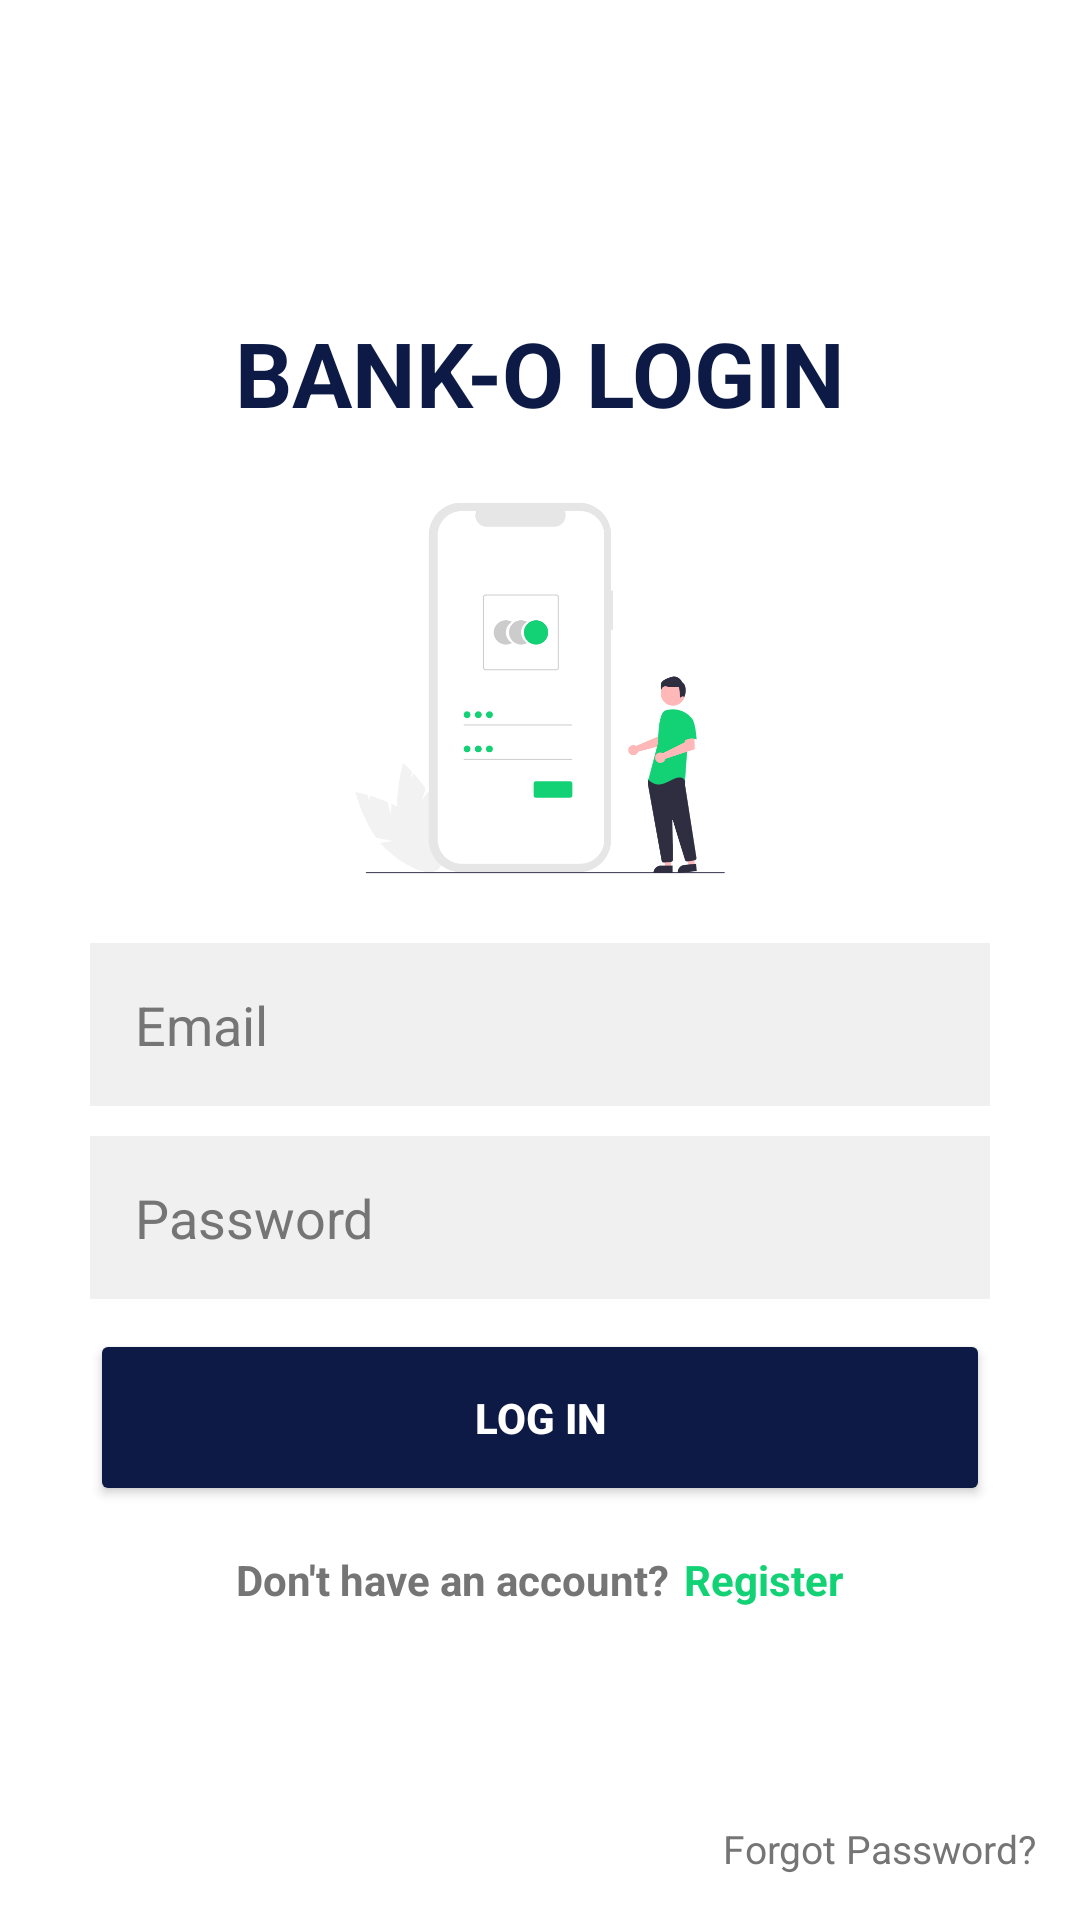

This screen was rendered from an Android layout file. Write that file and the resources it references.
<!-- AndroidManifest.xml: application theme Theme.Bank_o_app -->
<!-- res/layout/activity_login.xml -->
<?xml version="1.0" encoding="utf-8"?>
<RelativeLayout xmlns:android="http://schemas.android.com/apk/res/android"
    xmlns:app="http://schemas.android.com/apk/res-auto"
    xmlns:tools="http://schemas.android.com/tools"
    android:layout_width="match_parent"
    android:layout_height="match_parent"
    android:background="@color/white"
    tools:context=".login">

    <LinearLayout
        android:layout_width="match_parent"
        android:layout_height="match_parent"
        android:gravity="center"
        android:orientation="vertical"
        android:paddingLeft="30dp"
        android:paddingRight="30dp">

        <TextView
            android:id="@+id/bank_o_login_title"
            android:layout_width="match_parent"
            android:layout_height="wrap_content"
            android:text="@string/bank_o_login_title"
            android:textAlignment="center"
            android:textColor="@color/primary_color"
            android:textSize="30sp"
            android:textStyle="bold" />

        <ImageView
            android:id="@+id/login_img"
            android:layout_width="wrap_content"
            android:layout_height="150dp"
            android:layout_marginTop="10dp"
            android:src="@drawable/login_img"
            tools:ignore="ContentDescription" />

        <EditText
            android:id="@+id/enter_email"
            android:layout_width="match_parent"
            android:layout_height="wrap_content"
            android:layout_marginTop="10dp"
            android:layout_marginBottom="10dp"
            android:background="@color/light_gray"
            android:ems="10"
            android:hint="Email"
            android:inputType="textEmailAddress"
            android:padding="15dp"
            android:textColor="@color/black"
            android:textColorHint="@color/gray" />

        <EditText
            android:id="@+id/enter_password"
            android:layout_width="match_parent"
            android:layout_height="wrap_content"
            android:background="@color/light_gray"
            android:ems="10"
            android:hint="Password"
            android:inputType="textPassword"
            android:padding="15dp"
            android:textColor="@color/black"
            android:textColorHint="@color/gray" />

        <Button
            android:id="@+id/login_btn"
            android:layout_width="match_parent"
            android:layout_height="wrap_content"
            android:layout_marginTop="10dp"
            android:backgroundTint="@color/primary_color"
            android:drawableRight="@drawable/ic_baseline_login"
            android:drawableTint="@color/white"
            android:padding="20dp"
            android:text="LOG IN"
            android:textColor="@color/white"
            android:textStyle="bold" />

        <LinearLayout
            android:layout_width="wrap_content"
            android:layout_height="wrap_content"
            android:layout_marginTop="15dp"
            android:orientation="horizontal">

            <TextView
                android:id="@+id/dont_have_an_account_text"
                android:layout_width="wrap_content"
                android:layout_height="wrap_content"
                android:layout_marginRight="5dp"
                android:text="Don't have an account?"
                android:textAlignment="center"
                android:textColor="@color/gray"
                android:textSize="14dp"
                android:textStyle="bold" />

            <TextView
                android:id="@+id/register"
                android:layout_width="wrap_content"
                android:layout_height="wrap_content"
                android:text="Register"
                android:textAlignment="center"
                android:textColor="@color/secondary_color"
                android:textSize="14sp"
                android:textStyle="bold" />

        </LinearLayout>
    </LinearLayout>

    <TextView
        android:id="@+id/forgot_password"
        android:layout_width="match_parent"
        android:layout_height="wrap_content"
        android:layout_alignParentBottom="true"
        android:layout_marginRight="15dp"
        android:layout_marginBottom="15dp"
        android:gravity="right"
        android:text="Forgot Password?"
        android:textColor="@color/gray"
        android:textSize="13sp" />

    <ProgressBar
        android:id="@+id/progressBar"
        style="?android:attr/progressBarStyle"
        android:layout_width="50dp"
        android:layout_height="50dp"
        android:layout_centerInParent="true"
        android:indeterminateTint="@color/secondary_color"
        android:visibility="gone" />

</RelativeLayout>
<!-- resources referenced by this layout -->
<resources>
  <color name="black">#1c1c1c</color>
  <color name="gray">#757575</color>
  <color name="light_gray">#f0f0f0</color>
  <color name="primary_color">#0c1a45</color>
  <color name="secondary_color">#13d175</color>
  <color name="white">#FFFFFFFF</color>
  <!-- drawable login_img: png bitmap (drawable, 28388 bytes) -->
  <string name="bank_o_login_title">BANK-O LOGIN</string>
  <style name="Theme.Bank_o_app" parent="Theme.MaterialComponents.Light.NoActionBar">
          
          <item name="colorPrimary">@color/secondary_color</item>
  
          <item name="colorPrimaryDark">@color/dark_primary_color</item>
          
  
  
  
          
          <item name="android:statusBarColor" tools:targetApi="l">?attr/colorPrimaryDark</item>
          
      </style>
  <color name="dark_primary_color">#08112e</color>
</resources>
